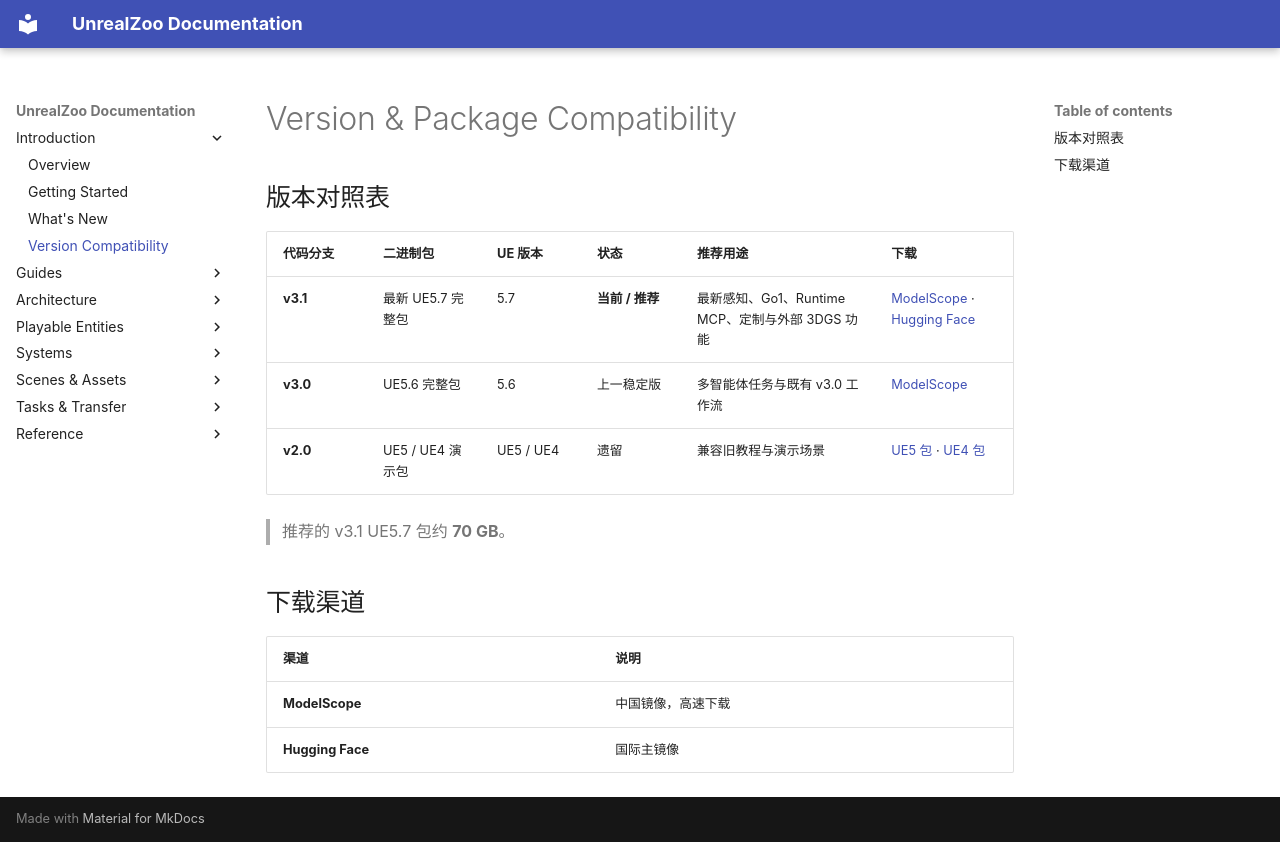

repository: UnrealZoo/unrealzoo-docs · page: version-compatibility/index.html · generator: mkdocs

# Version & Package Compatibility

## 版本对照表

| 代码分支 | 二进制包 | UE 版本 | 状态 | 推荐用途 | 下载 |
|---|---|---|---|---|---|
| **v3.1** | 最新 UE5.7 完整包 | 5.7 | **当前 / 推荐** | 最新感知、Go1、Runtime MCP、定制与外部 3DGS 功能 | [ModelScope](https://modelscope.cn/datasets/UnrealZoo/UnrealZoo-UE5/files) · [Hugging Face](https://huggingface.co/datasets/UnrealZoo/UnrealZoo_UE5) |
| **v3.0** | UE5.6 完整包 | 5.6 | 上一稳定版 | 多智能体任务与既有 v3.0 工作流 | [ModelScope](https://modelscope.cn/datasets/UnrealZoo/UnrealZoo-UE5/tree/master/UnrealZoo_UE5_6_v3.0.0) |
| **v2.0** | UE5 / UE4 演示包 | UE5 / UE4 | 遗留 | 兼容旧教程与演示场景 | [UE5 包](https://modelscope.cn/datasets/UnrealZoo/UnrealZoo-UE5/files) · [UE4 包](https://modelscope.cn/datasets/UnrealZoo/UnrealZoo-UE4/files) |

> 推荐的 v3.1 UE5.7 包约 **70 GB**。

## 下载渠道

| 渠道 | 说明 |
|---|---|
| **ModelScope** | 中国镜像，高速下载 |
| **Hugging Face** | 国际主镜像 |
